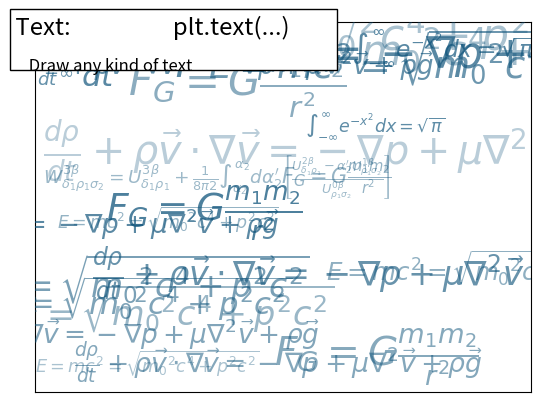

Python code for this plot:
"""
Text printing decorated
=======================

An example showing text printing and decorating the resulting figure.
"""

import numpy as np
import matplotlib.pyplot as plt

fig = plt.figure()
plt.xticks([])
plt.yticks([])

eqs = []
eqs.append(r"$W^{3\beta}_{\delta_1 \rho_1 \sigma_2} = U^{3\beta}_{\delta_1 \rho_1} + \frac{1}{8 \pi 2} \int^{\alpha_2}_{\alpha_2} d \alpha^\prime_2 \left[\frac{ U^{2\beta}_{\delta_1 \rho_1} - \alpha^\prime_2U^{1\beta}_{\rho_1 \sigma_2} }{U^{0\beta}_{\rho_1 \sigma_2}}\right]$")
eqs.append(r"$\frac{d\rho}{d t} + \rho \vec{v}\cdot\nabla\vec{v} = -\nabla p + \mu\nabla^2 \vec{v} + \rho \vec{g}$")
eqs.append(r"$\int_{-\infty}^\infty e^{-x^2}dx=\sqrt{\pi}$")
eqs.append(r"$E = mc^2 = \sqrt{{m_0}^2c^4 + p^2c^2}$")
eqs.append(r"$F_G = G\frac{m_1m_2}{r^2}$")

for i in range(24):
    index = np.random.randint(0,len(eqs))
    eq = eqs[index]
    size = np.random.uniform(12,32)
    x,y = np.random.uniform(0,1,2)
    alpha = np.random.uniform(0.25,.75)
    plt.text(x, y, eq, ha='center', va='center', color="#11557c", alpha=alpha,
         transform=plt.gca().transAxes, fontsize=size, clip_on=True)


# Add a title and a box around it
from matplotlib.patches import FancyBboxPatch
ax = plt.gca()
ax.add_patch(FancyBboxPatch((-0.05, .87),
                            width=.66, height=.165, clip_on=False,
                            boxstyle="square,pad=0", zorder=3,
                            facecolor='white', alpha=1.0,
                            transform=plt.gca().transAxes))

plt.text(-0.05, 1.02, " Text:                   plt.text(...)\n",
        horizontalalignment='left',
        verticalalignment='top',
        size='xx-large',
        transform=plt.gca().transAxes)

plt.text(-0.05, 1.01, "\n\n     Draw any kind of text ",
        horizontalalignment='left',
        verticalalignment='top',
        size='large',
        transform=plt.gca().transAxes)

plt.show()
